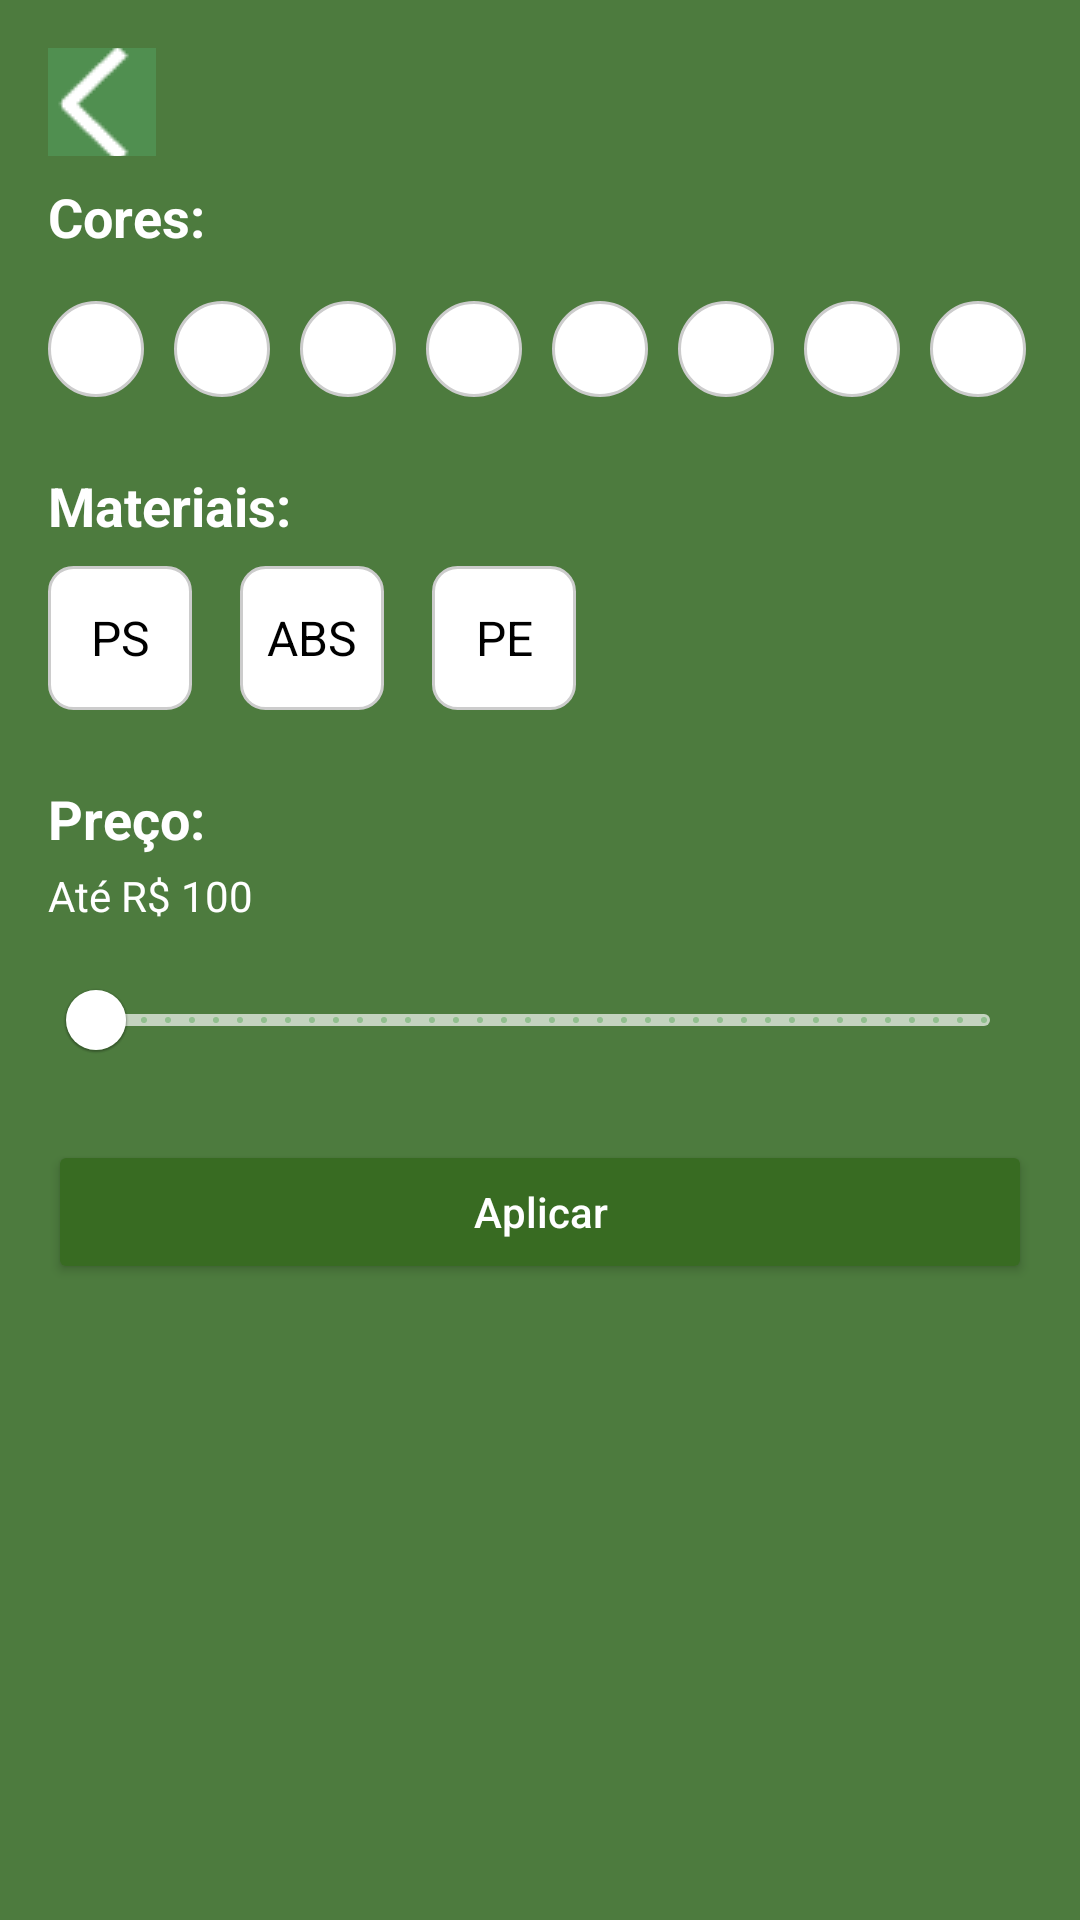

The Android layout XML behind this screen, and the referenced resources:
<!-- AndroidManifest.xml: application theme Theme.ProjetoNovoEcopla -->
<!-- res/layout/fragment_filtro_bottom_sheet.xml -->
<?xml version="1.0" encoding="utf-8"?>
<LinearLayout xmlns:android="http://schemas.android.com/apk/res/android"
    xmlns:app="http://schemas.android.com/apk/res-auto"
    android:id="@+id/layoutFiltro"
    android:layout_width="match_parent"
    android:layout_height="wrap_content"
    android:background="#4D7B3E"
    android:orientation="vertical"

    android:padding="16dp">

    
<ImageButton
android:id="@+id/btnVoltar"
android:layout_width="36dp"
android:layout_height="36dp"
android:background="@android:color/transparent"
android:src="@drawable/seta_que_volta_figma"
    android:contentDescription="Voltar" />

    
<Space android:layout_height="8dp" android:layout_width="match_parent"/>

    
<TextView
android:id="@+id/tvTituloCores"
android:layout_width="wrap_content"
android:layout_height="wrap_content"
android:text="Cores:"
android:textColor="@android:color/white"
android:textSize="18sp"
android:textStyle="bold" />

    
<LinearLayout
android:id="@+id/layoutCores"
android:layout_width="match_parent"
android:layout_height="48dp"
android:orientation="horizontal"
android:gravity="center_vertical"
android:layout_marginTop="8dp">

<View
    android:id="@+id/corVermelho"
    android:layout_width="32dp"
    android:layout_height="32dp"
    android:layout_marginEnd="10dp"
    android:background="@drawable/circle" />

<View
    android:id="@+id/corAmarelo"
    android:layout_width="32dp"
    android:layout_height="32dp"
    android:layout_marginEnd="10dp"
    android:background="@drawable/circle" />

<View
    android:id="@+id/corAzul"
    android:layout_width="32dp"
    android:layout_height="32dp"
    android:layout_marginEnd="10dp"
    android:background="@drawable/circle" />

<View
    android:id="@+id/corVerde"
    android:layout_width="32dp"
    android:layout_height="32dp"
    android:layout_marginEnd="10dp"
    android:background="@drawable/circle" />

<View
    android:id="@+id/corRoxo"
    android:layout_width="32dp"
    android:layout_height="32dp"
    android:layout_marginEnd="10dp"
    android:background="@drawable/circle" />

<View
    android:id="@+id/corLaranja"
    android:layout_width="32dp"
    android:layout_height="32dp"
    android:layout_marginEnd="10dp"
    android:background="@drawable/circle" />

<View
    android:id="@+id/corPreto"
    android:layout_width="32dp"
    android:layout_height="32dp"
    android:layout_marginEnd="10dp"
    android:background="@drawable/circle" />

<View
    android:id="@+id/corBranco"
    android:layout_width="32dp"
    android:layout_height="32dp"
    android:layout_marginEnd="10dp"
    android:background="@drawable/circle" />

</LinearLayout>

    
<Space android:layout_height="16dp" android:layout_width="match_parent" />

    
<TextView
android:id="@+id/tvTituloMateriais"
android:layout_width="wrap_content"
android:layout_height="wrap_content"
android:text="Materiais:"
android:textColor="@android:color/white"
android:textSize="18sp"
android:textStyle="bold" />

    
<LinearLayout
android:id="@+id/layoutMateriais"
android:layout_width="match_parent"
android:layout_height="48dp"
android:orientation="horizontal"
android:gravity="center_vertical"
android:layout_marginTop="8dp">

<TextView
    android:id="@+id/materialPs"
    android:layout_width="48dp"
    android:layout_height="match_parent"
    android:gravity="center"
    android:text="PS"
    android:textColor="@android:color/black"
    android:background="@drawable/btn_material_normal"
    android:textSize="16sp"
    android:layout_marginEnd="16dp" />

<TextView
    android:id="@+id/materialAbs"
    android:layout_width="48dp"
    android:layout_height="match_parent"
    android:gravity="center"
    android:text="ABS"
    android:textColor="@android:color/black"
    android:background="@drawable/btn_material_normal"
    android:textSize="16sp"
    android:layout_marginEnd="16dp" />

<TextView
    android:id="@+id/materialPe"
    android:layout_width="48dp"
    android:layout_height="match_parent"
    android:gravity="center"
    android:text="PE"
    android:textColor="@android:color/black"
    android:background="@drawable/btn_material_normal"
    android:textSize="16sp" />

</LinearLayout>

    
<Space android:layout_height="24dp" android:layout_width="match_parent" />

    
<TextView
android:id="@+id/tvTituloPreco"
android:layout_width="wrap_content"
android:layout_height="wrap_content"
android:text="Preço:"
android:textColor="@android:color/white"
android:textSize="18sp"
android:textStyle="bold" />

    
<TextView
android:id="@+id/tvPrecoValor"
android:layout_width="wrap_content"
android:layout_height="wrap_content"
android:text="Até R$ 100"
android:textColor="@android:color/white"
android:layout_marginTop="4dp" />

    
<com.google.android.material.slider.Slider
android:id="@+id/sliderPreco"
android:layout_width="match_parent"
android:layout_height="wrap_content"
android:valueFrom="0"
android:valueTo="100"
android:stepSize="1"
android:layout_marginTop="8dp"
app:trackHeight="4dp"
app:thumbColor="@android:color/white"
app:trackColorActive="@android:color/white"
app:trackColorInactive="#AAFFFFFF" />

    
<Button
android:id="@+id/btnAplicar"
android:layout_width="match_parent"
android:layout_height="48dp"
android:text="Aplicar"
android:textAllCaps="false"
android:backgroundTint="#386B22"
android:textColor="@android:color/white"
android:layout_marginTop="16dp"
android:layout_marginBottom="8dp" />

    </LinearLayout>
<!-- resources referenced by this layout -->
<resources>
  <!-- drawable btn_material_normal (drawable) -->
  <shape xmlns:android="http://schemas.android.com/apk/res/android" >
      <solid android:color="#FFFFFF"/>
      <corners android:radius="8dp" />
      <stroke android:width="1dp" android:color="#CCCCCC"/>
  </shape>
  <!-- drawable circle (drawable) -->
  <shape xmlns:android="http://schemas.android.com/apk/res/android" >
      <solid android:color="#FFFFFF"/>
      <corners android:radius="20dp" />
      <stroke android:width="1dp" android:color="#CCCCCC"/>
  </shape>
  <!-- drawable seta_que_volta_figma: png bitmap (drawable, 676 bytes) -->
  <style name="Theme.ProjetoNovoEcopla" parent="Theme.MaterialComponents.Light.NoActionBar">
          
          <item name="colorPrimary">@color/green_500</item>
          <item name="colorPrimaryVariant">@color/green_700</item>
          <item name="colorOnPrimary">@color/white</item>
          
          <item name="colorSecondary">@color/teal_200</item>
          <item name="colorSecondaryVariant">@color/teal_700</item>
          
          <item name="android:statusBarColor">?attr/colorPrimaryVariant</item>
          
      </style>
  <color name="green_500">#65AE65</color>
  <color name="green_700">#508F50</color>
  <color name="white">#FFFFFFFF</color>
  <color name="teal_200">#FF03DAC5</color>
  <color name="teal_700">#FF018786</color>
</resources>
